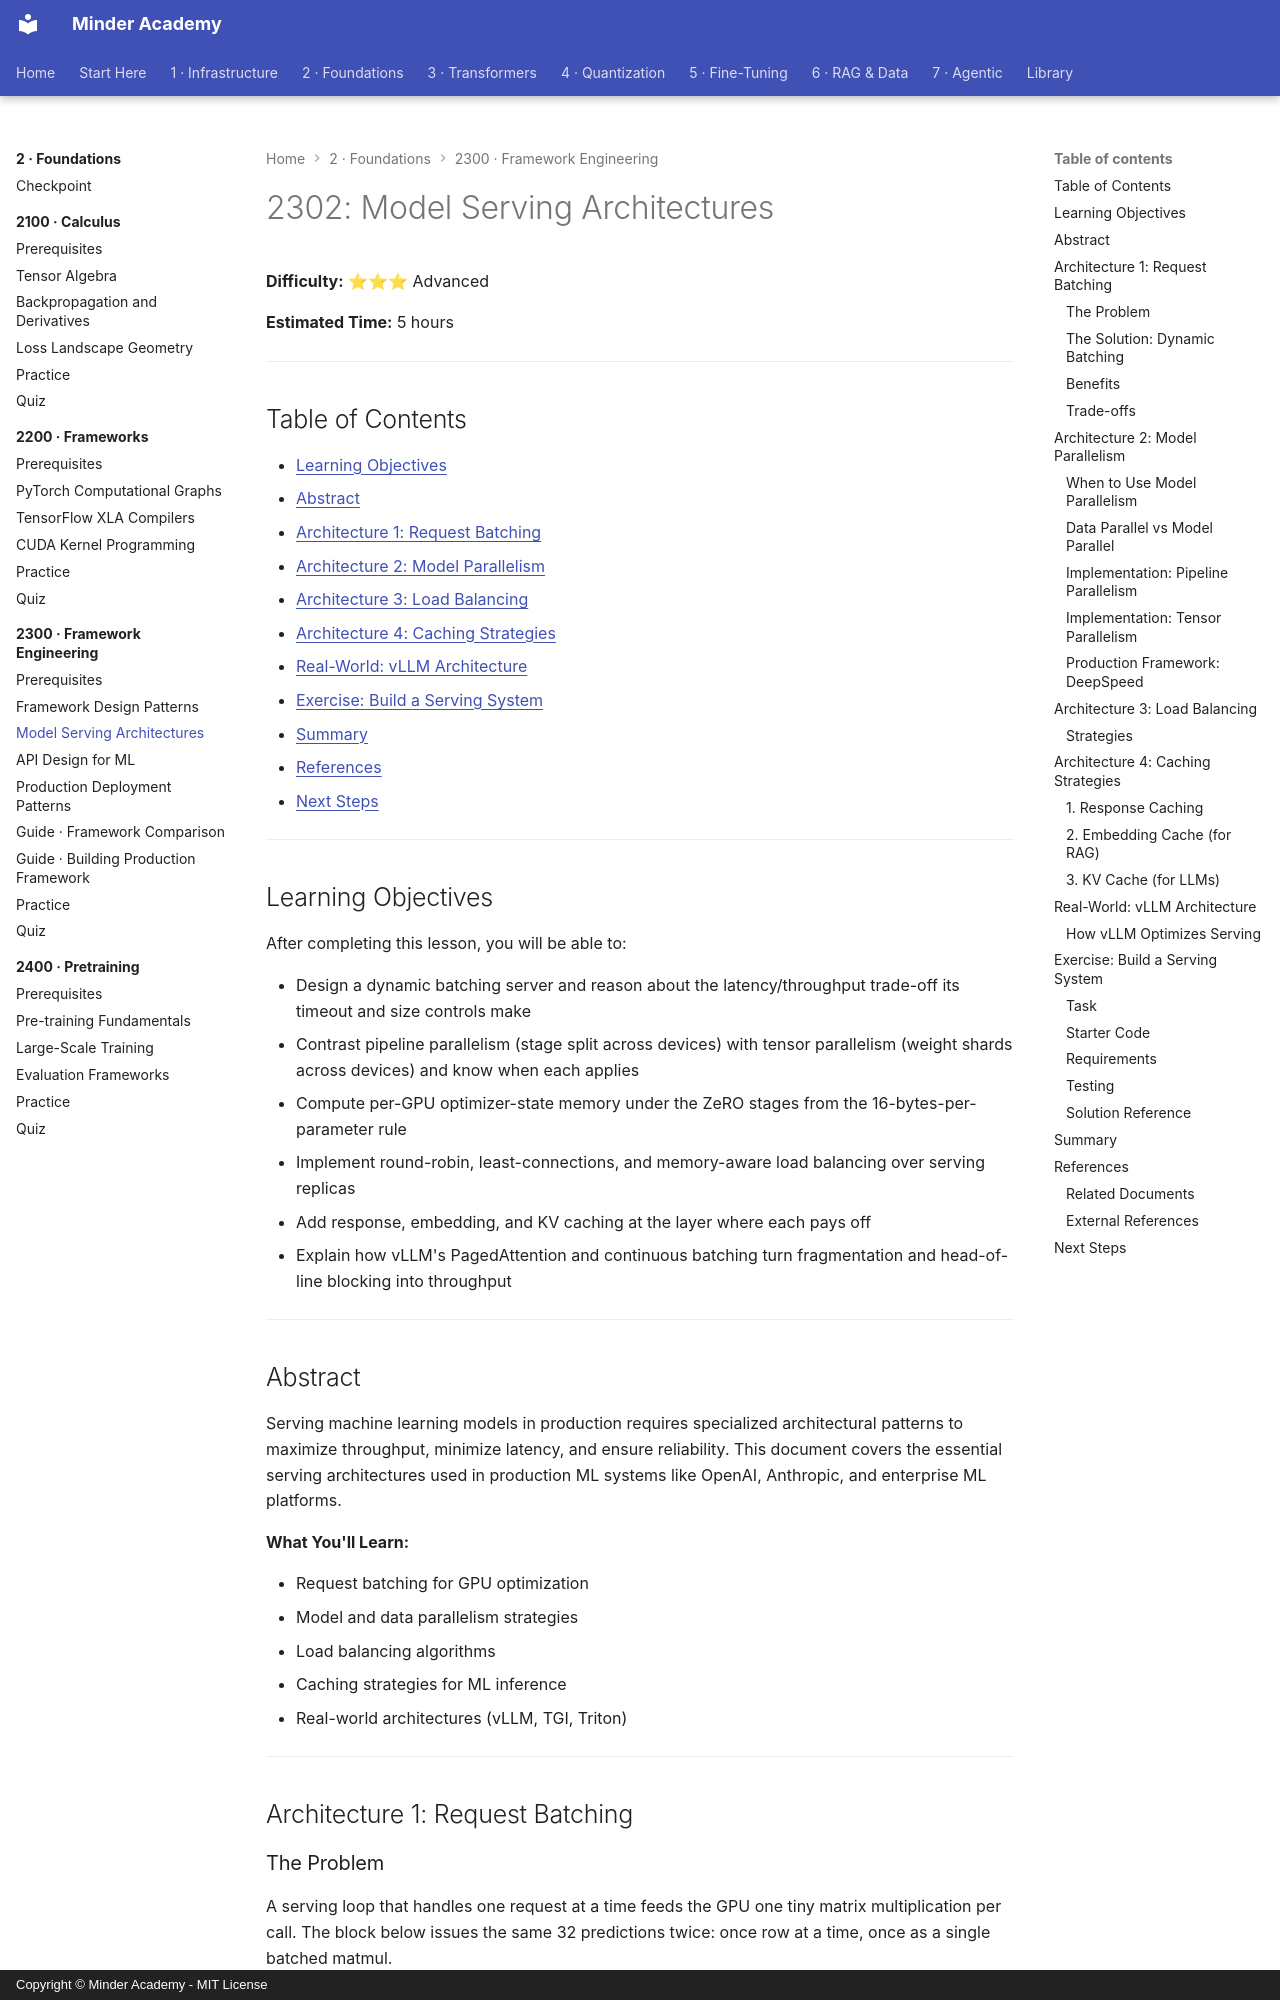

repository: minderhq/academy · page: phases/phase2-foundations/2300-framework-engineering/2302-Model-Serving-Architectures/index.html · generator: mkdocs · copyright: Copyright © Minder Academy - MIT License

---
Document ID: 2302
Title: "2302: Model Serving Architectures"
Phase: 2
Module: 2300
Last Updated: 2026-10-22
Status: Complete
Difficulty: Advanced
Estimated Time: 5 hours
Prerequisites: See module README
Related: See module README
Tags: ['frameworks', 'architecture', 'api-design', 'production']
---

# 2302: Model Serving Architectures

**Difficulty:** ⭐⭐⭐ Advanced

**Estimated Time:** 5 hours

---

## Table of Contents

- [Learning Objectives](#learning-objectives)
- [Abstract](#abstract)
- [Architecture 1: Request Batching](#architecture-1-request-batching)
- [Architecture 2: Model Parallelism](#architecture-2-model-parallelism)
- [Architecture 3: Load Balancing](#architecture-3-load-balancing)
- [Architecture 4: Caching Strategies](#architecture-4-caching-strategies)
- [Real-World: vLLM Architecture](#real-world-vllm-architecture)
- [Exercise: Build a Serving System](#exercise-build-a-serving-system)
- [Summary](#summary)
- [References](#references)
- [Next Steps](#next-steps)

---

## Learning Objectives

After completing this lesson, you will be able to:

- Design a dynamic batching server and reason about the latency/throughput trade-off its timeout and size controls make
- Contrast pipeline parallelism (stage split across devices) with tensor parallelism (weight shards across devices) and know when each applies
- Compute per-GPU optimizer-state memory under the ZeRO stages from the 16-bytes-per-parameter rule
- Implement round-robin, least-connections, and memory-aware load balancing over serving replicas
- Add response, embedding, and KV caching at the layer where each pays off
- Explain how vLLM's PagedAttention and continuous batching turn fragmentation and head-of-line blocking into throughput

---

## Abstract

Serving machine learning models in production requires specialized architectural patterns to maximize throughput, minimize latency, and ensure reliability. This document covers the essential serving architectures used in production ML systems like OpenAI, Anthropic, and enterprise ML platforms.

**What You'll Learn:**

- Request batching for GPU optimization
- Model and data parallelism strategies
- Load balancing algorithms
- Caching strategies for ML inference
- Real-world architectures (vLLM, TGI, Triton)

---

## Architecture 1: Request Batching
